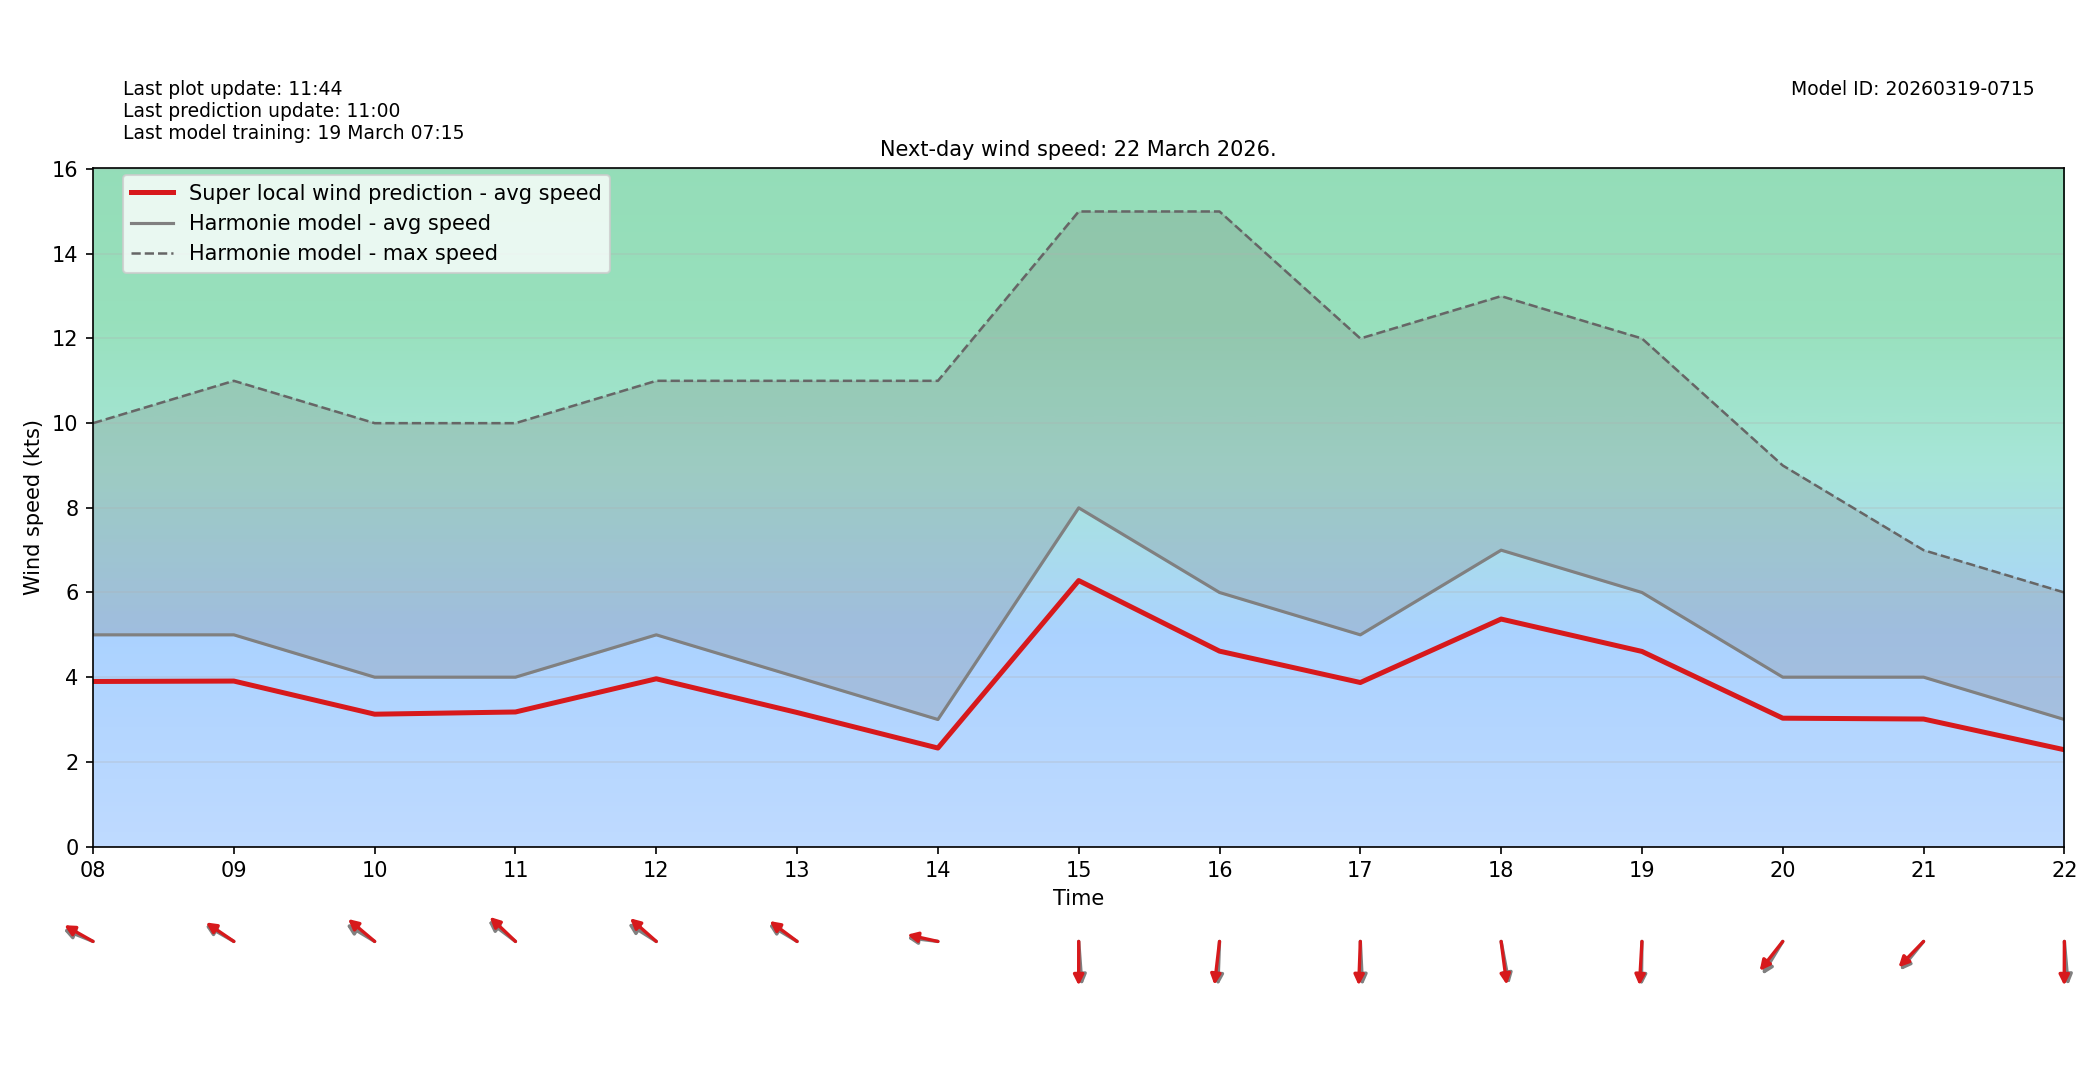

Source data for this figure (header and first rows):
target_time_utc, hour_utc, forecast_wind_speed, lstm_pred_wind_speed, delta_speed_lstm_minus_forecast, forecast_wind_dir_deg, lstm_pred_wind_dir_deg, delta_dir_lstm_minus_forecast
2026-03-22T00:00:00Z, 00, 7.0, 5.098, -1.902, 66.0, 72.2, 6.2
2026-03-22T01:00:00Z, 01, 8.0, 5.788, -2.212, 78.0, 82.46, 4.464
2026-03-22T02:00:00Z, 02, 6.0, 4.509, -1.491, 72.0, 76.63, 4.629
2026-03-22T03:00:00Z, 03, 6.0, 4.567, -1.433, 75.0, 79.51, 4.511
2026-03-22T04:00:00Z, 04, 6.0, 4.607, -1.393, 68.0, 72.88, 4.878
2026-03-22T05:00:00Z, 05, 8.0, 6.046, -1.954, 82.0, 86.26, 4.26
2026-03-22T06:00:00Z, 06, 6.0, 4.486, -1.514, 74.0, 80.29, 6.293
2026-03-22T07:00:00Z, 07, 6.0, 4.494, -1.506, 87.0, 91, 3.996
2026-03-22T08:00:00Z, 08, 5.0, 3.898, -1.102, 106.0, 111.6, 5.649
2026-03-22T09:00:00Z, 09, 5.0, 3.908, -1.092, 112.0, 115.6, 3.576
2026-03-22T10:00:00Z, 10, 4.0, 3.125, -0.8748, 113.0, 120.6, 7.635
2026-03-22T11:00:00Z, 11, 4.0, 3.178, -0.8224, 118.0, 123.8, 5.8
2026-03-22T12:00:00Z, 12, 5.0, 3.962, -1.038, 114.0, 121.8, 7.806
2026-03-22T13:00:00Z, 13, 4.0, 3.165, -0.835, 113.0, 117.6, 4.609
2026-03-22T14:00:00Z, 14, 3.0, 2.326, -0.6742, 95.0, 98.83, 3.832
2026-03-22T15:00:00Z, 15, 8.0, 6.281, -1.719, 354.0, 0.1113, 6.111
2026-03-22T16:00:00Z, 16, 6.0, 4.615, -1.385, 3.0, 9.394, 6.394
2026-03-22T17:00:00Z, 17, 5.0, 3.874, -1.126, 356.0, 3, 7
2026-03-22T18:00:00Z, 18, 7.0, 5.373, -1.627, 345.0, 349.5, 4.499
2026-03-22T19:00:00Z, 19, 6.0, 4.608, -1.392, 1.0, 4.681, 3.681
2026-03-22T20:00:00Z, 20, 4.0, 3.031, -0.9689, 41.0, 48.23, 7.23
2026-03-22T21:00:00Z, 21, 4.0, 3.011, -0.9889, 49.0, 54.13, 5.13
2026-03-22T22:00:00Z, 22, 3.0, 2.285, -0.7147, 353.0, 0.2615, 7.261
2026-03-22T23:00:00Z, 23, 3.0, 2.295, -0.7054, 9.0, 14.41, 5.413
